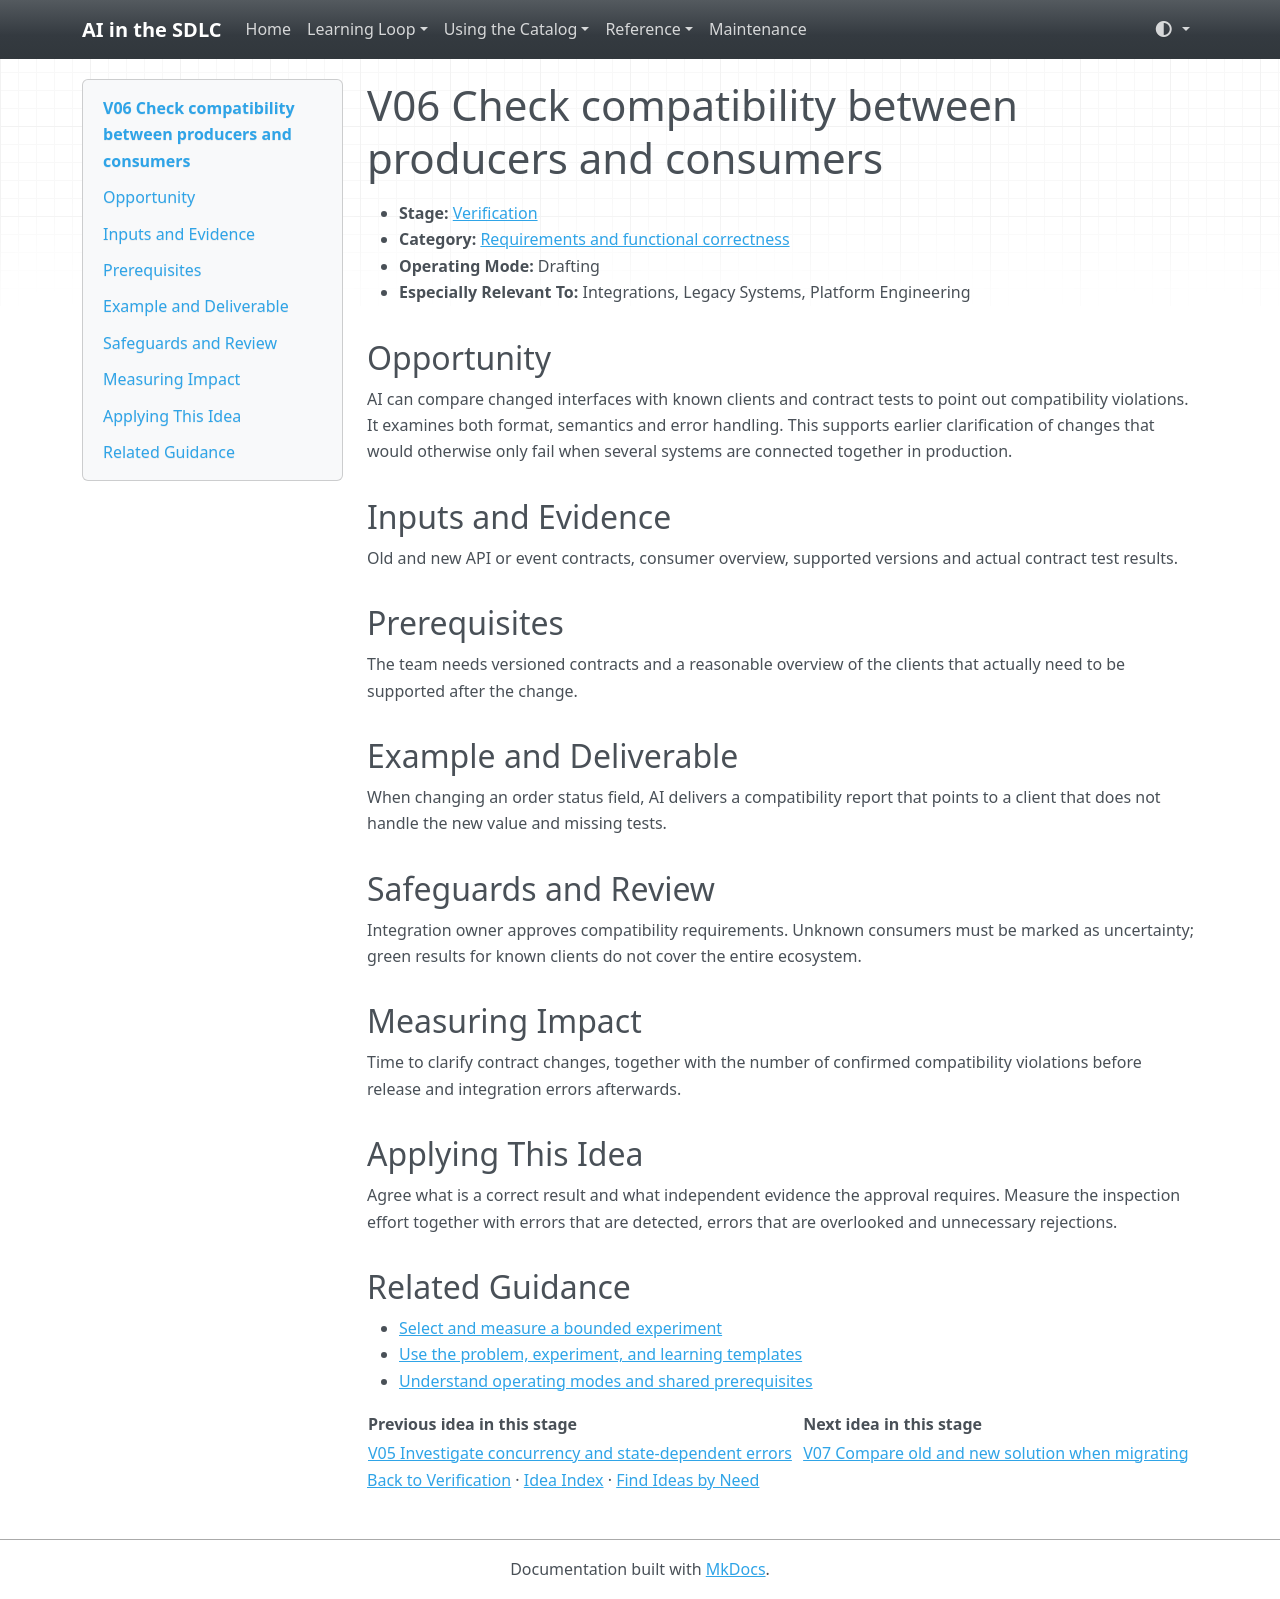

repository: grove/ai-sdlc · page: ideas/V06/index.html · generator: mkdocs

# V06 Check compatibility between producers and consumers

<a id="v06"></a>

- **Stage:** [Verification](../stages/verification.md)
- **Category:** [Requirements and functional correctness](../stages/verification.md#v-category-1)
- **Operating Mode:** Drafting
- **Especially Relevant To:** Integrations, Legacy Systems, Platform Engineering

## Opportunity

AI can compare changed interfaces with known clients and contract tests to point out compatibility violations. It examines both format, semantics and error handling. This supports earlier clarification of changes that would otherwise only fail when several systems are connected together in production.

## Inputs and Evidence

Old and new API or event contracts, consumer overview, supported versions and actual contract test results.

## Prerequisites

The team needs versioned contracts and a reasonable overview of the clients that actually need to be supported after the change.

## Example and Deliverable

When changing an order status field, AI delivers a compatibility report that points to a client that does not handle the new value and missing tests.

## Safeguards and Review

Integration owner approves compatibility requirements. Unknown consumers must be marked as uncertainty; green results for known clients do not cover the entire ecosystem.

## Measuring Impact

Time to clarify contract changes, together with the number of confirmed compatibility violations before release and integration errors afterwards.

## Applying This Idea

Agree what is a correct result and what independent evidence the approval requires. Measure the inspection effort together with errors that are detected, errors that are overlooked and unnecessary rejections.

## Related Guidance

- [Select and measure a bounded experiment](../guides/impact-measurement.md)
- [Use the problem, experiment, and learning templates](../templates.md)
- [Understand operating modes and shared prerequisites](../guides/how-to-use.md)

| Previous idea in this stage | Next idea in this stage |
| --- | --- |
| [V05 Investigate concurrency and state-dependent errors](V05.md) | [V07 Compare old and new solution when migrating](V07.md) |

[Back to Verification](../stages/verification.md) · [Idea Index](../idea-index.md) · [Find Ideas by Need](../guides/find-by-need.md)
